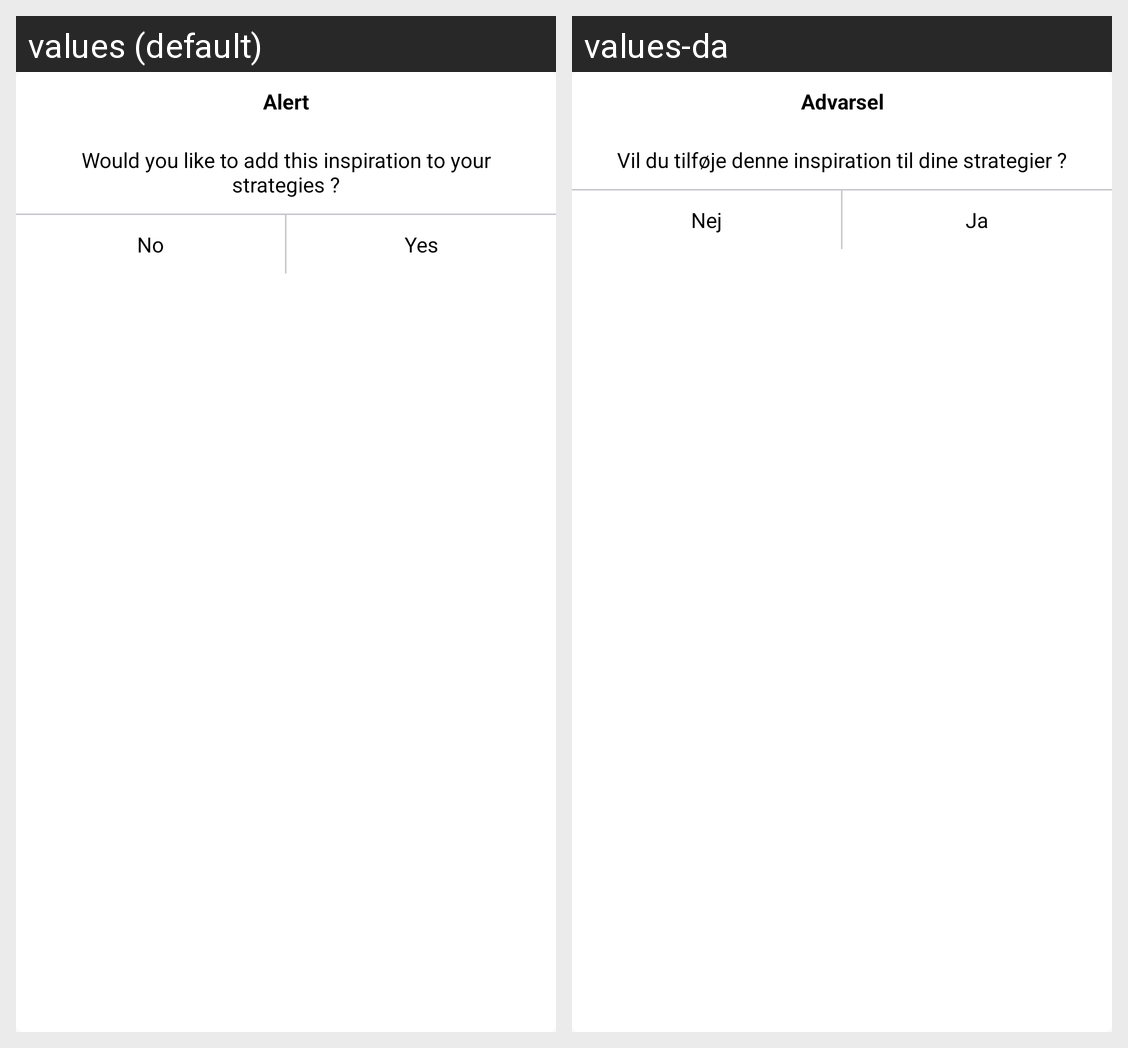

Locale-by-locale string values for the Android screen shown in this grid:
Android screen res/layout/dialog_add_strategy.xml rendered under 2 locales, left to right: values (default), values-da. Device: Nexus 5 (rendered at 1080×1920; each locale shown at half size, 540×960, under a caption strip naming it); theme AppTheme.
Strings drawn on this screen, with the default value and each locale's value (text and hints the layout hard-codes, and strings that could not be matched under every locale, appear in the picture but are not listed):

alert
  values: Alert
  values-da: Advarsel

alertStrategymsg
  values: Would you like to add this inspiration to your strategies ?
  values-da: Vil du tilføje denne inspiration til dine strategier ?

no
  values: No
  values-da: Nej

yes
  values: Yes
  values-da: Ja
